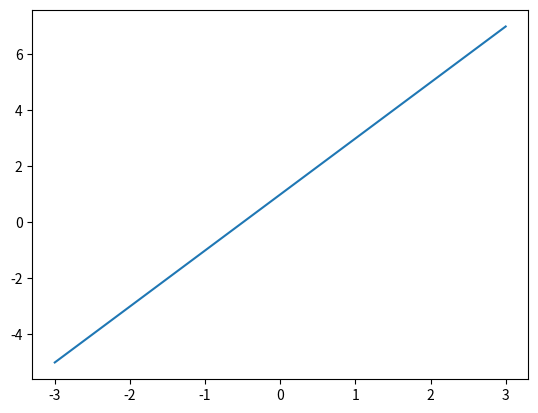
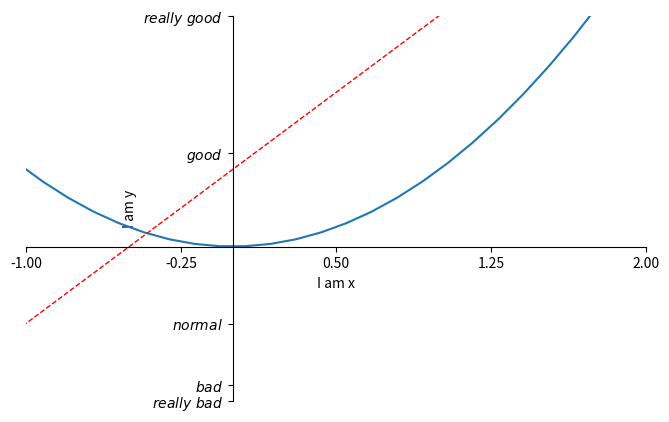
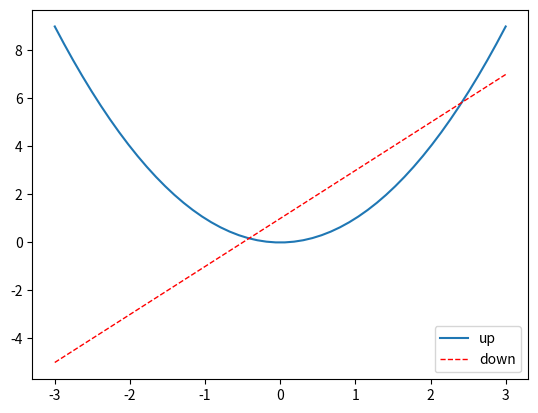
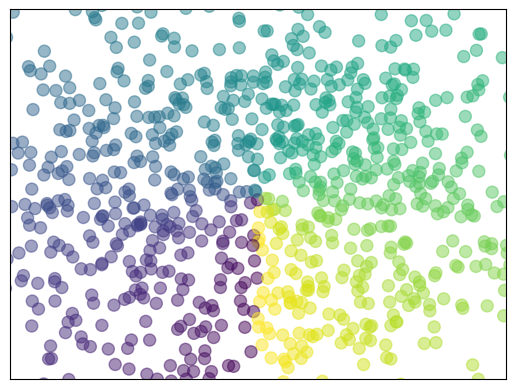
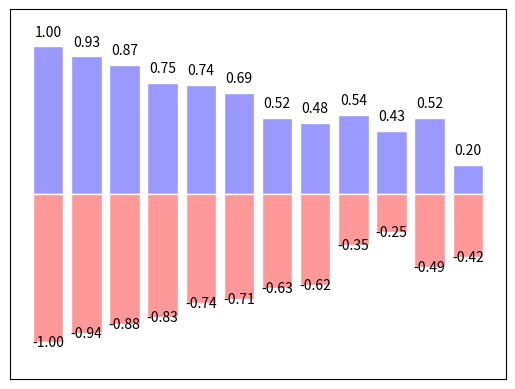
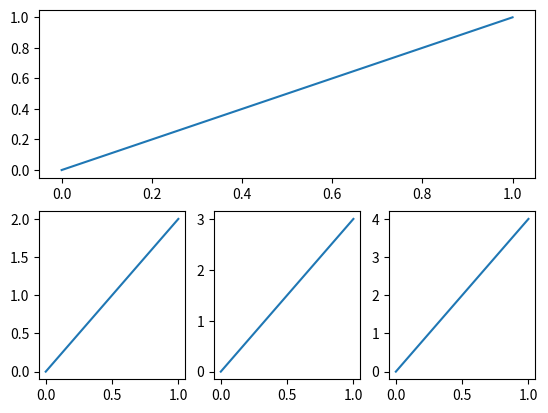
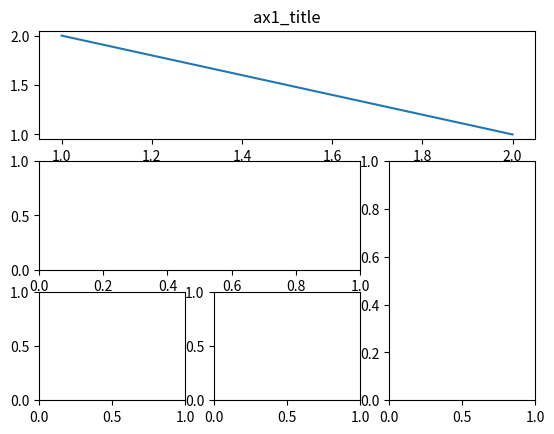

Here is the Python script that generated these plots, in order:
import matplotlib.pyplot as plt
import numpy as np

#直线图
x = np.linspace(-3,3,50)
y1 = 2*x+1
y2 = x**2
#plt.figure是新建一个图
plt.figure()
plt.plot(x,y1)

#num=3是figure3的意思
plt.figure(num=3, figsize=(8,5))
plt.plot(x,y2)
plt.plot(x,y1,color='red',linewidth=1.0,linestyle='--')

#xlim,ylim相当于框选部分图
plt.xlim((-1,2))
plt.ylim((-2,3))
plt.xlabel('I am x')
plt.ylabel('I am y')

#替换x，y轴的标签.加$符号可以改变标签的字体
new_ticks=np.linspace(-1,2,5)
plt.xticks(new_ticks)
plt.yticks([-2,-1.8,-1,1.22,3],['$really\ bad$','$bad$','$normal$','$good$','$really\ good$'])

#设置坐标轴
#gca='get current position'
ax=plt.gca()
ax.spines['right'].set_color('none')
ax.spines['top'].set_color('none')
ax.xaxis.set_ticks_position('bottom')
ax.yaxis.set_ticks_position('left')
ax.spines['bottom'].set_position(('data',0))
ax.spines['left'].set_position(('data',0))

#图例
plt.figure()
plt.plot(x,y2,label='up')
plt.plot(x,y1,color='red',linewidth=1.0,linestyle='--',label='down')
plt.legend()


#散点图
plt.figure()
n=1024
w=np.random.normal(0,1,n)
h=np.random.normal(0,1,n)
T=np.arctan2(w,h)#for color value
plt.scatter(w,h,s=75,c=T,alpha=0.5)
plt.xlim((-1.5,1.5))
plt.ylim((-1.5,1.5))
plt.xticks(()) ##不显示x轴标签
plt.yticks(())
plt.show()

#柱状图
plt.figure()
n=12
X=np.arange(12)
Y1=(1-X/float(n)*np.random.uniform(0.5,1.0,n))
Y2=(1-X/float(n)*np.random.uniform(0.5,1.0,n))

plt.bar(X,+Y1,facecolor='#9999ff',edgecolor='white')
plt.bar(X,-Y2,facecolor='#ff9999',edgecolor='white')

#x,y+0.05表示x轴位置不变，y轴位置向上移动0.05
#ha:horizontal alignmen 横向对齐方式，va:纵向对齐方式
for x,y in zip(X,Y1):
    print(x,y)
    plt.text(x,y+0.05,'%.2f'%y,ha='center',va='bottom') #%.2f表示保留2位小数。%y,代表输出的是y的值

for x,y in zip(X,Y2):
    print(x,y)
    plt.text(x,-y-0.05,'-%.2f'%y,ha='center',va='bottom')
    
plt.xlim(-1,n)
plt.ylim(-1.25,1.25)
plt.xticks(()) ##不显示x轴标签
plt.yticks(())
plt.show()

#3D图
from mpl_toolkits.mplot3d import Axes3D
fig = plt.figure()
ax = Axes3D(fig)
X=np.arange(-4,4,0.25)
Y=np.arange(-4,4,0.25)
X,Y=np.meshgrid(X,Y)
R=np.sqrt(X**2+Y**2)
#height value
Z=np.sin(R)
ax.plot_surface(X,Y,Z,rstride=1,cstride=1,cmap=plt.get_cmap('rainbow'))

ax.contourf(X,Y,Z,zdir='z',offset=-2,cmap='rainbow')#zdir='z'表示等高线从z轴压缩
ax.set_zlim(-2,2)#表示等高线的高度


#自定义布局-多合一显示
plt.figure()
plt.subplot(2,1,1) #2行，第一行只有一列
plt.plot([0,1],[0,1])

plt.subplot(2,3,4)#2行，第二行有3列，从上数第四个图片
plt.plot([0,1],[0,2])

plt.subplot(2,3,5)
plt.plot([0,1],[0,3])

plt.subplot(2,3,6)
plt.plot([0,1],[0,4])

#自定义布局-分格
import matplotlib.gridspec as gridspec
plt.figure()
ax1=plt.subplot2grid((3,3),(0,0),colspan=3,rowspan=1)
ax1.plot([1,2],[2,1])
ax1.set_title('ax1_title')
ax2=plt.subplot2grid((3,3),(1,0),colspan=2,rowspan=1)
ax3=plt.subplot2grid((3,3),(1,2),colspan=1,rowspan=2)
ax2=plt.subplot2grid((3,3),(2,0),colspan=1,rowspan=1)
ax2=plt.subplot2grid((3,3),(2,1),colspan=1,rowspan=1)




